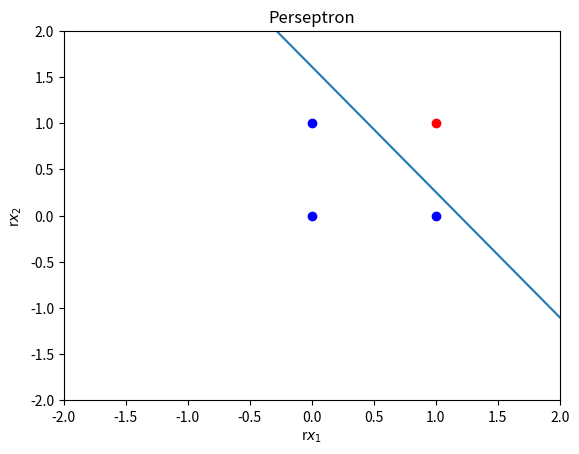

Python code for this plot:
"""
Compuerta Logica AND, OR, XOR
"""
import numpy as np
import matplotlib.pyplot as plt

class Neurona_binaria:
    def __init__(self, n_inputs, learning_rate):
        #atributo de la clase
        #aleatorio, uniformente distribuido entre -1 y 1
        self.w = -1 + 2*np.random.rand(n_inputs)
        self.b = -1 + 2*np.random.rand()
        self.eta = learning_rate

    def predict(self, X):
        #cuantas ... tiene
        p = X.shape[1]
        y_est = np.zeros(p)
        for i in range(p):   
            #Se asegura de que se calcula como un escalar (no un array)
            y_est_i = np.dot(self.w, X[:,i]) + self.b
            y_est[i] = 1 if y_est_i >= 0 else 0   
            #puede devolver un array en lugar de un escalar en ciertas circunstancias.
            #y_est[i] = np.dot(self.w, X[:,i]) + self.b
            #if y_est[i] >= 0:
                #y_est[i]=1
            #else:
                #y_est[i]=0
        return y_est

    def fit(self, X, Y, epochs=50):
        p = X.shape[1]
        for _ in range(epochs):
            for i in range(p):
                y_est = self.predict(X[:,i].reshape(-1,1))
                self.w += self.eta * (Y[i] - y_est) * X[:,i]
                self.b += self.eta * (Y[i] - y_est)

#Testing code....................

def draw_2d_neuron(model):
    w1, w2, b = model.w[0], model.w[1], model.b
    plt.plot([-2,2],[(1/w2)*(-w1*(-2)-b), (1/w2)*(-w1*(2)-b)])

#DATOS

X = np.array([[0,0,1,1],
              [0,1,0,1]])
Y = np.array( [1,1,1,0]) #Resultado esperado

model = Neurona_binaria(2, 0.5)

model.fit(X, Y)
print(model.predict(X))

#Dibujo

p = X.shape[1]
for i in range(p):
    if Y[i] == 0:
      plt.plot(X[0,i], X[1, i], 'or')
    else:
      plt.plot(X[0,i], X[1,i], 'ob')

draw_2d_neuron(model)
plt.title('Perseptron')
plt.xlim([-2,2])
plt.ylim([-2,2])
plt.xlabel('r$x_1$')
plt.ylabel('r$x_2$')
plt.show()